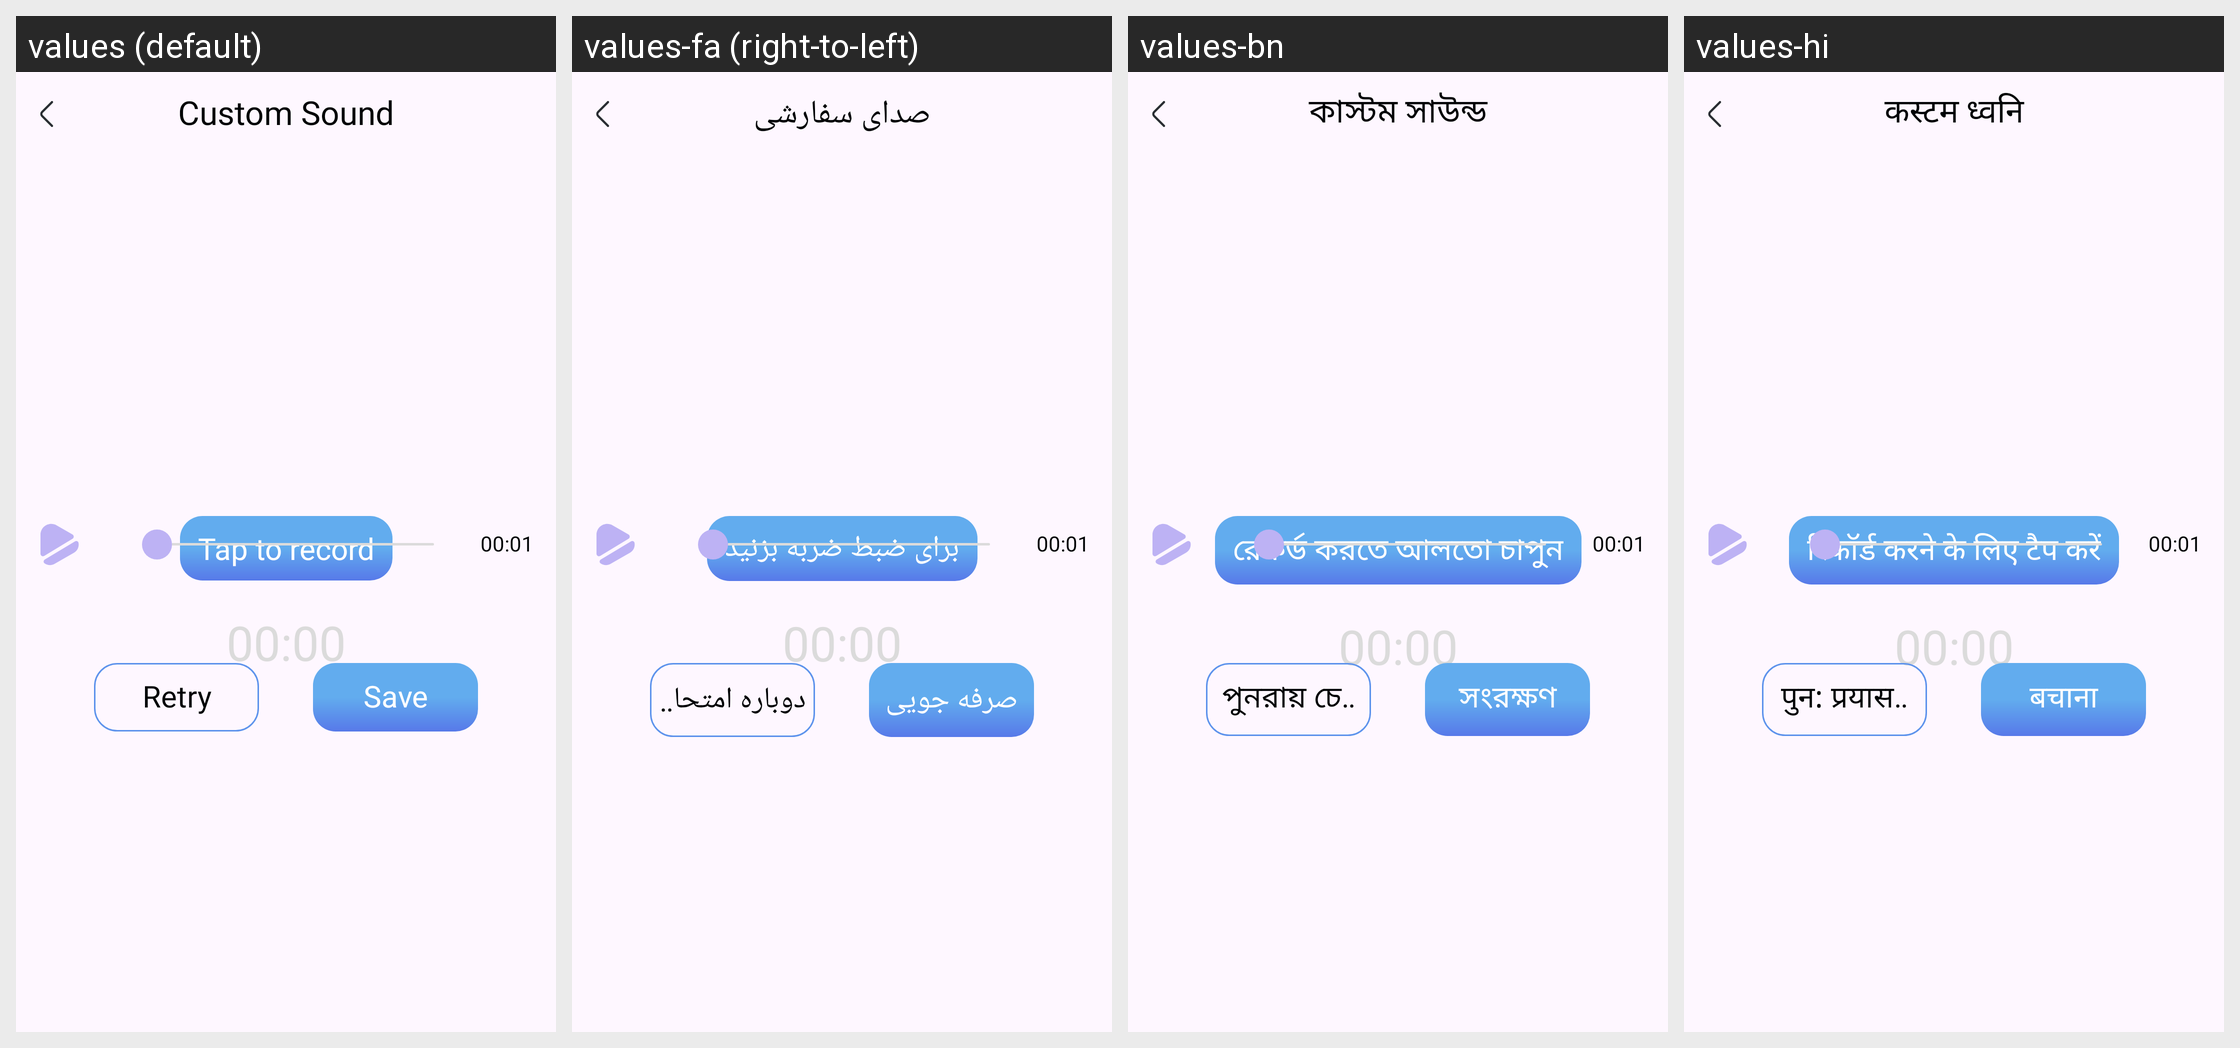

This grid shows one Android layout under several languages. Give, for every string resource on the screen, its name, the default text and each shown locale's text.
Android screen res/layout/fragment_add_audio.xml rendered under 4 locales, left to right: values (default), values-fa (right-to-left), values-bn, values-hi. Device: Nexus 5 (rendered at 1080×1920; each locale shown at half size, 540×960, under a caption strip naming it); theme Theme.Dont_Touch.
Other locales in the repository, not shown: values-ar, values-de, values-fr, values-in, values-vi.
Strings drawn on this screen, with the default value and each locale's value (text and hints the layout hard-codes, and strings that could not be matched under every locale, appear in the picture but are not listed):

custom_sound
  values: Custom Sound
  values-fa: صدای سفارشی
  values-bn: কাস্টম সাউন্ড
  values-hi: कस्टम ध्वनि

tap_to_record
  values: Tap to record
  values-fa: برای ضبط ضربه بزنید
  values-bn: রেকর্ড করতে আলতো চাপুন
  values-hi: रिकॉर्ड करने के लिए टैप करें

retry
  values: Retry
  values-fa: دوباره امتحان کنید
  values-bn: পুনরায় চেষ্টা করা
  values-hi: पुन: प्रयास करें

save
  values: Save
  values-fa: صرفه جویی
  values-bn: সংরক্ষণ
  values-hi: बचाना
